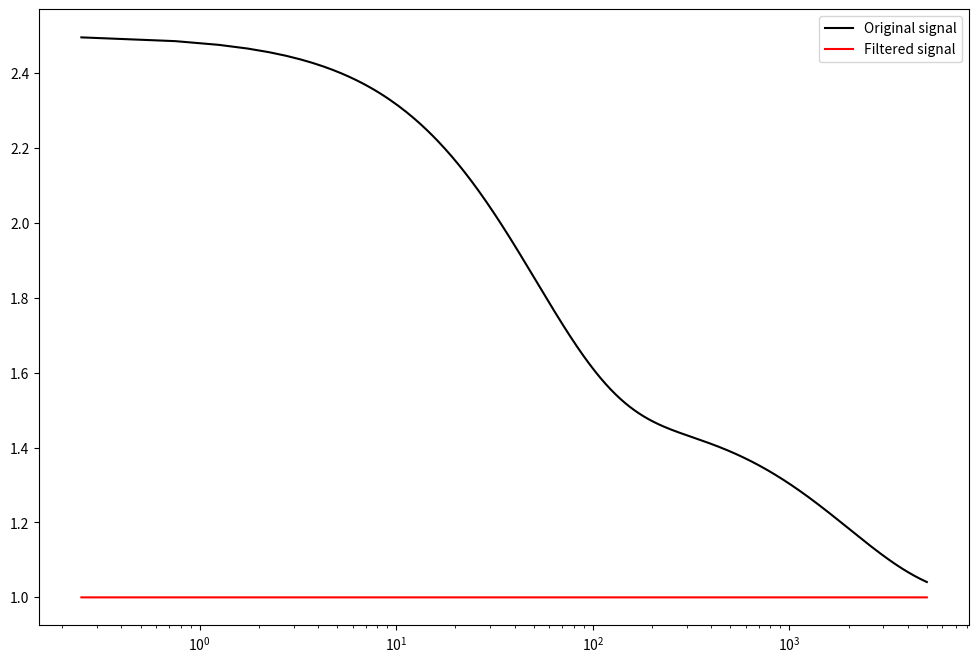

The script that saved this image:
import numpy as np
from numpy.polynomial import Polynomial as P
from functools import reduce

def get_inv_exp_sum_as_rational_filter(A: np.ndarray, tau: np.ndarray, A_dc: float, Ts: float=0.5) -> \
        tuple[np.ndarray, np.ndarray]:
    """get_inv_exp_sum_as_rational_filter
    For analog linear distortion H, characterized by step response:
    s_H(t) = (A_dc + sum(A_i * exp(-t/tau_i), for i in 0...(N-1)))*u(t)
    , we want to calculate the coefficients of a digital rational pre-emphasis filter.
    The pre-emphasis filter is applied at sampling rate 1/Ts (by default, Ts=0.5 ns).
    The pre-emphasis filter can be applied by:
    y = scipy.signal.lfilter(b, a, x)
    where b and a are the coefficients of the filter, and x is the desired signal.
    Applying the filter H on y yields back an approximation of the desired signal x.
    :return b, a
    """

    ba_sum = [get_rational_filter_single_exp(A_i, tau_i, Ts) for A_i, tau_i in zip(A, tau)]
    if A_dc != 0:
        ba_sum += [([A_dc], [1])]

    b, a = add_rational_terms(ba_sum)
    scale = b[0]
    b, a = a/scale, b/scale

    return b, a


def get_rational_filter_single_exp(A: float, tau: float, Ts: float) -> tuple[np.ndarray, np.ndarray]:
    """get_rational_filter_single_exp - Get the feedforward and feedback taps of a single exponential filter
    with step response u(t)*(A*exp(-t/tau)), in discrete time with sampling period Ts.
    """

    a = np.array([1, (Ts - 2 * tau) / (Ts + 2 * tau)], dtype=float)
    b = np.array(A / (Ts / 2 / tau + 1) * np.array([1, -1]), dtype=float)
    return b, a


def add_rational_terms(terms: list[tuple[np.ndarray, np.ndarray]]) -> tuple[np.ndarray, np.ndarray]:
    # Convert to Polynomial objects
    rational_terms = [(P(num), P(den)) for num, den in terms]

    # Compute common denominator
    common_den = reduce(lambda acc, t: acc * t[1], rational_terms, P([1]))

    # Adjust numerators to have the common denominator
    adjusted_numerators = []
    for num, den in rational_terms:
        multiplier = common_den // den
        adjusted_numerators.append(num * multiplier)

    # Sum all adjusted numerators
    final_numerator = sum(adjusted_numerators, P([0]))

    # Return as coefficient lists
    return final_numerator.coef, common_den.coef


if __name__ == '__main__':
    from scipy.signal import lfilter
    import matplotlib.pyplot as plt

    # # Example usage
    A = np.array([1.0, 0.5])
    tau = np.array([50, 2000])
    A_dc = 1.0
    Ts = 0.5

    b, a = get_inv_exp_sum_as_rational_filter(A, tau, A_dc, Ts)

    print(f"b: {b.tolist()}\na: {a.tolist()}")

    t = np.arange(1e4)*Ts + Ts/2
    x = A_dc + sum([A_i * np.exp(-t / tau_i) for A_i, tau_i in zip(A, tau)])
    y = lfilter(b, a, x)

    plt.figure(figsize=(12, 8))
    plt.semilogx(t, x, label='Original signal', color='k')
    plt.semilogx(t, y, label='Filtered signal', color='r')
    plt.legend()
    plt.show()